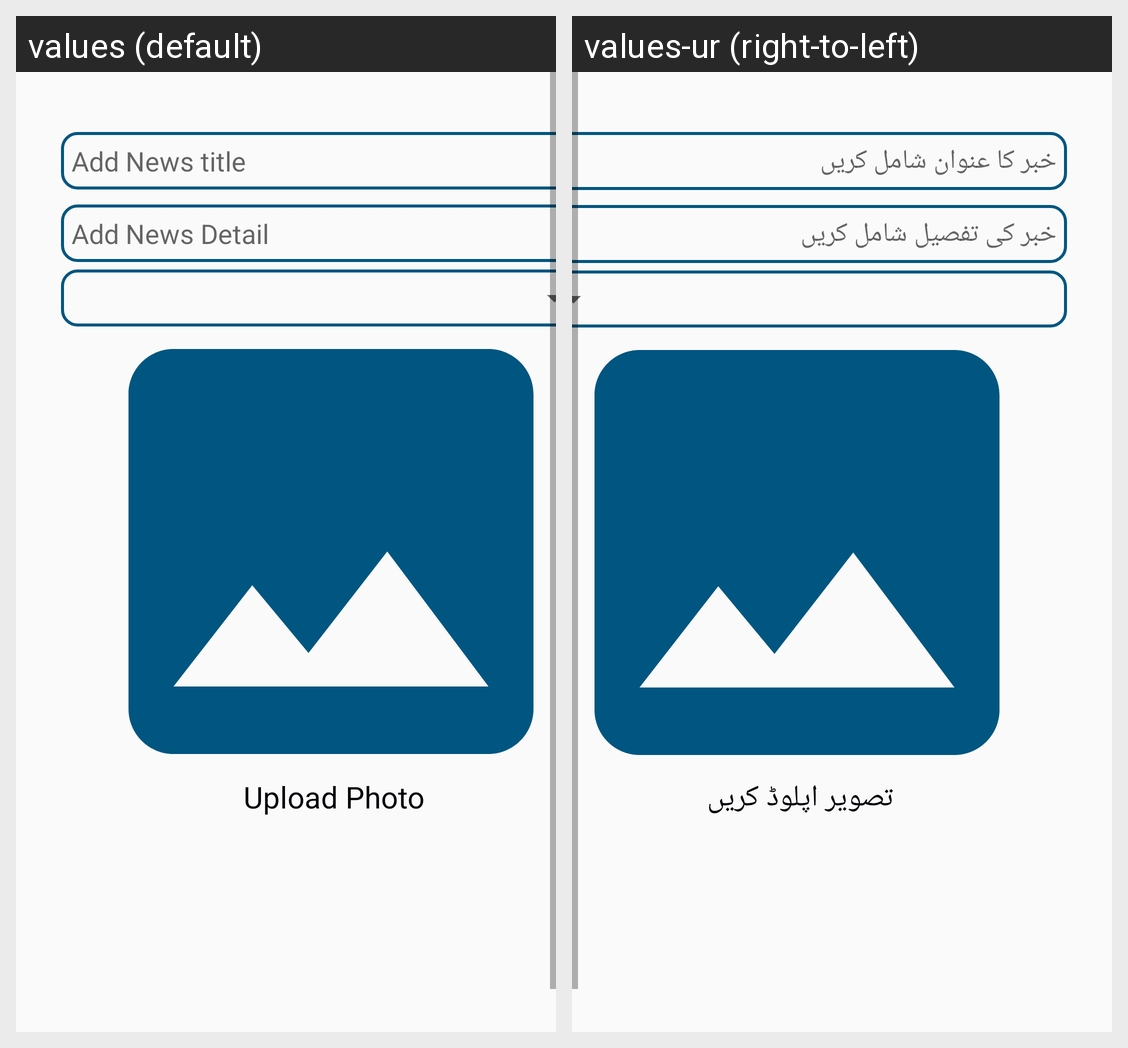

Here is an Android app screen in its default locale and in the app's own translations. Write out the translated-string differences for the strings that appear on this screen.
Android screen res/layout/activity_add_news.xml rendered under 2 locales, left to right: values (default), values-ur (right-to-left). Device: Nexus 5 (rendered at 1080×1920; each locale shown at half size, 540×960, under a caption strip naming it); theme AppTheme.
Strings drawn on this screen, with the default value and each locale's value (text and hints the layout hard-codes, and strings that could not be matched under every locale, appear in the picture but are not listed):

addnewstitle
  values: Add News title
  values-ur: خبر کا عنوان شامل کریں

addnews
  values: Add News Detail
  values-ur: خبر کی تفصیل شامل کریں

upload
  values: Upload Photo
  values-ur: تصویر اپلوڈ کریں
